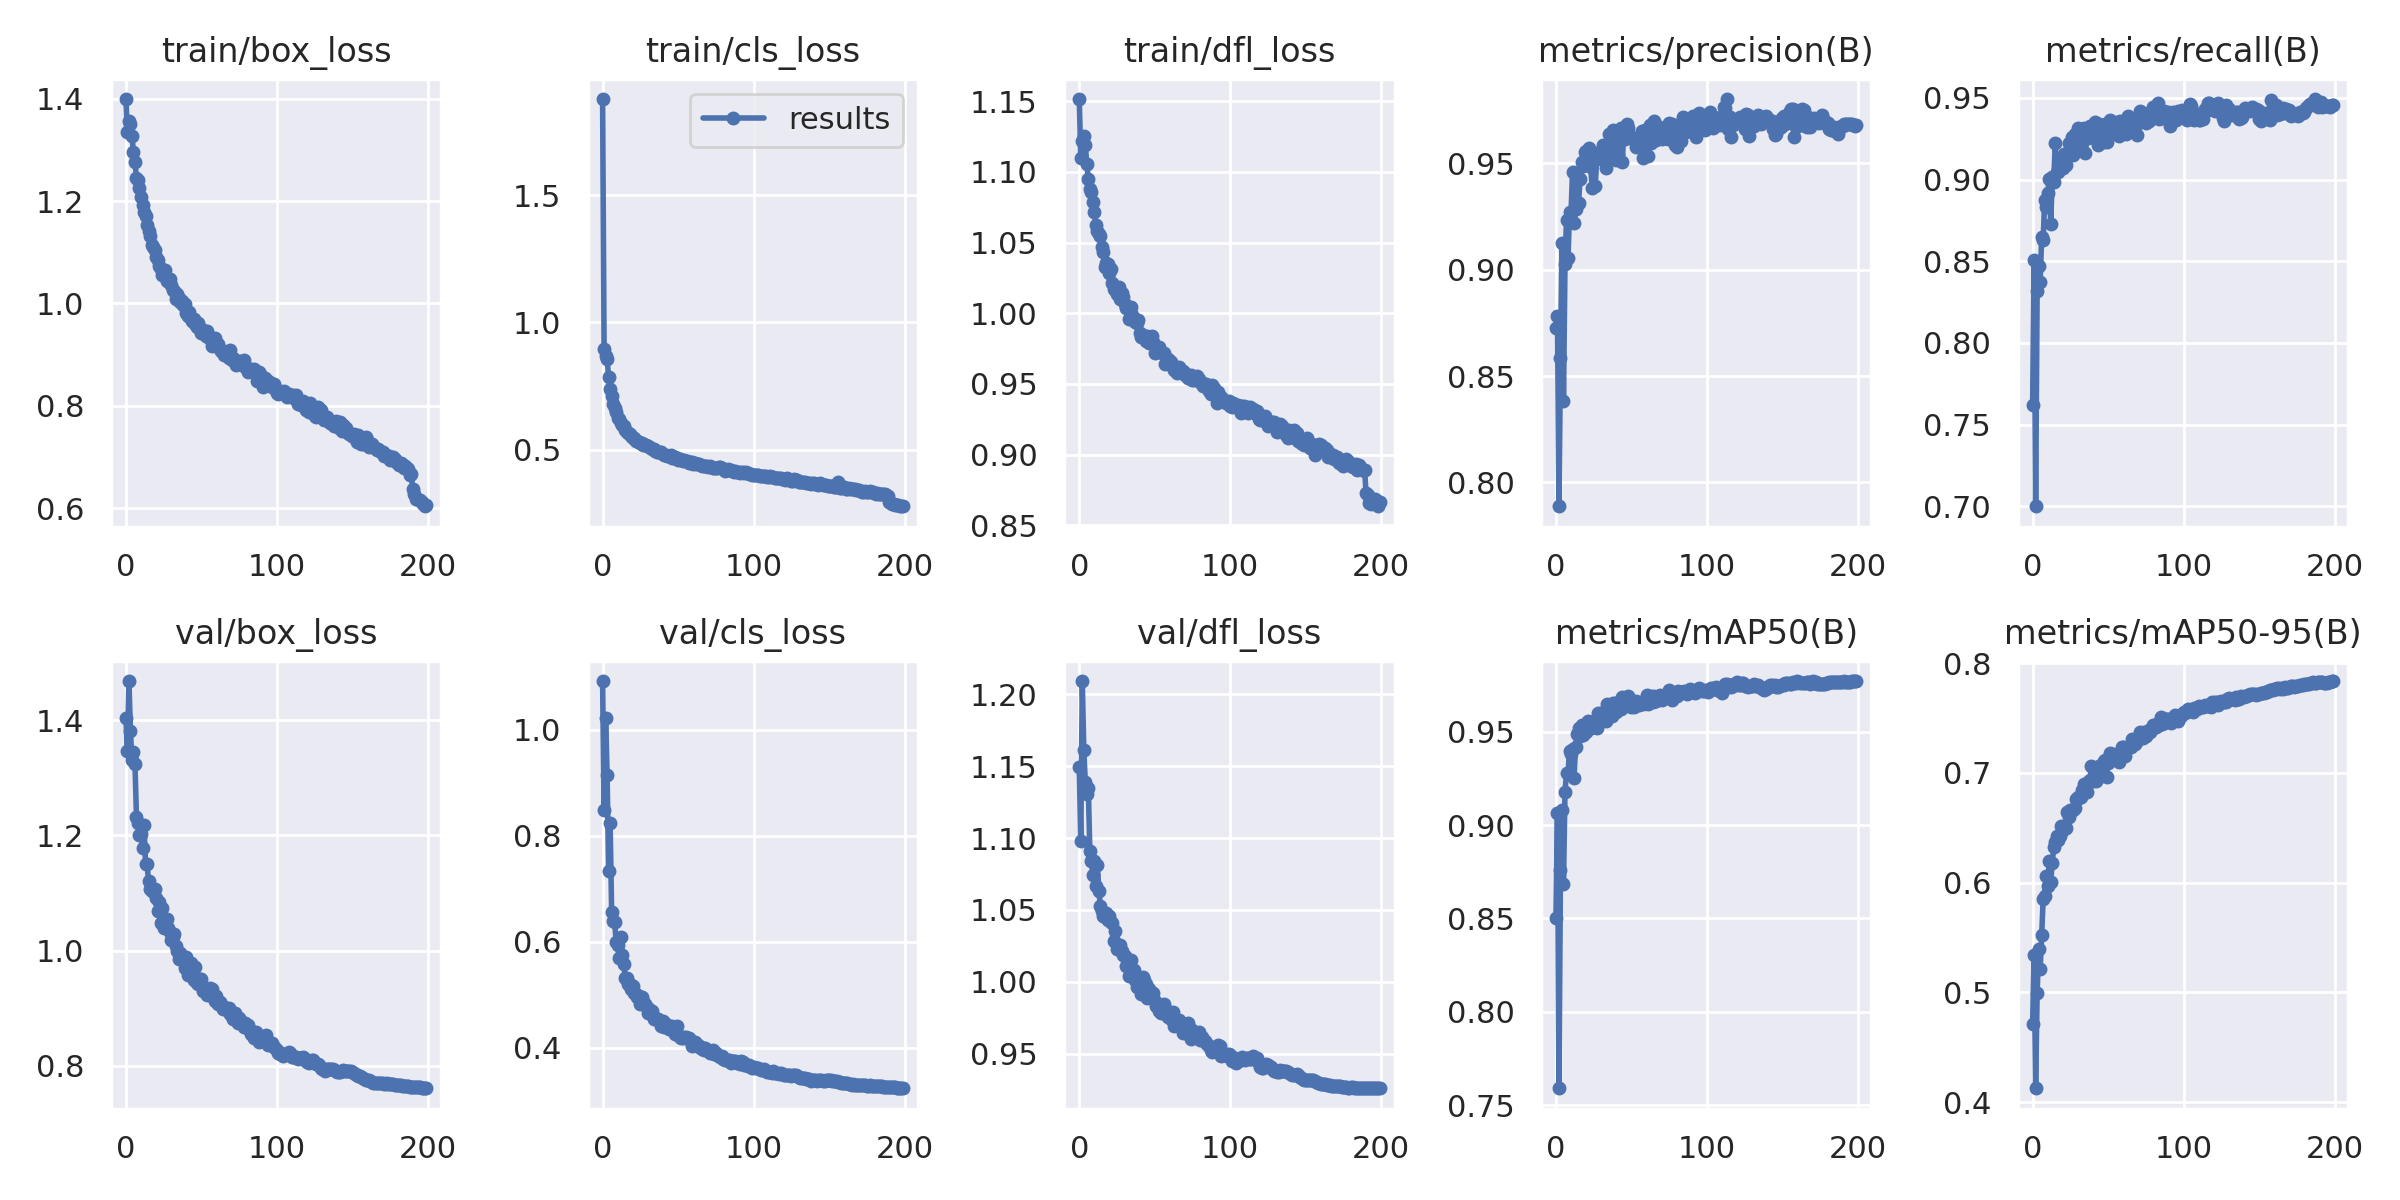

Values plotted in this chart, from the file beside it:
epoch, train/box_loss, train/cls_loss, train/dfl_loss, metrics/precision(B), metrics/recall(B), metrics/mAP50(B), metrics/mAP50-95(B), val/box_loss, val/cls_loss, val/dfl_loss, lr/pg0, lr/pg1, lr/pg2
0, 1.4, 1.877, 1.152, 0.8725, 0.7618, 0.8503, 0.471, 1.403, 1.091, 1.149, 0.07019, 0.003312, 0.003312
1, 1.335, 0.8945, 1.11, 0.8782, 0.8507, 0.9062, 0.5339, 1.346, 0.848, 1.098, 0.04016, 0.006612, 0.006612
2, 1.356, 0.8699, 1.122, 0.7888, 0.6999, 0.7591, 0.4126, 1.468, 1.023, 1.209, 0.01009, 0.00988, 0.00988
3, 1.351, 0.8561, 1.125, 0.8584, 0.8316, 0.8757, 0.4994, 1.38, 0.9149, 1.161, 0.009851, 0.009851, 0.009851
4, 1.327, 0.7862, 1.119, 0.9126, 0.8472, 0.9079, 0.5392, 1.33, 0.7324, 1.139, 0.009851, 0.009851, 0.009851
5, 1.296, 0.7406, 1.106, 0.8381, 0.8375, 0.8682, 0.5214, 1.344, 0.8241, 1.13, 0.009802, 0.009802, 0.009802
6, 1.276, 0.7129, 1.095, 0.9029, 0.8649, 0.9178, 0.5517, 1.324, 0.6566, 1.135, 0.009753, 0.009753, 0.009753
7, 1.245, 0.6799, 1.088, 0.9235, 0.863, 0.9277, 0.5852, 1.232, 0.638, 1.091, 0.009703, 0.009703, 0.009703
8, 1.241, 0.6651, 1.085, 0.9054, 0.8875, 0.9277, 0.5877, 1.222, 0.6373, 1.084, 0.009654, 0.009654, 0.009654
9, 1.226, 0.6477, 1.079, 0.9272, 0.8832, 0.9396, 0.6061, 1.201, 0.5984, 1.074, 0.009604, 0.009604, 0.009604
10, 1.209, 0.6267, 1.072, 0.9268, 0.892, 0.9382, 0.5965, 1.202, 0.5936, 1.084, 0.009555, 0.009555, 0.009555
11, 1.193, 0.6196, 1.062, 0.9459, 0.9004, 0.9408, 0.6198, 1.178, 0.5688, 1.066, 0.009505, 0.009505, 0.009505
12, 1.179, 0.6051, 1.058, 0.9218, 0.8726, 0.9254, 0.6008, 1.218, 0.609, 1.081, 0.009456, 0.009456, 0.009456
13, 1.171, 0.5992, 1.056, 0.9286, 0.9018, 0.942, 0.6178, 1.15, 0.5751, 1.063, 0.009406, 0.009406, 0.009406
14, 1.154, 0.5947, 1.054, 0.9418, 0.8988, 0.9488, 0.6324, 1.151, 0.5573, 1.053, 0.009357, 0.009357, 0.009357
15, 1.141, 0.5785, 1.047, 0.9314, 0.9223, 0.9518, 0.6365, 1.121, 0.5307, 1.05, 0.009307, 0.009307, 0.009307
16, 1.132, 0.5714, 1.043, 0.9428, 0.9046, 0.9474, 0.6424, 1.107, 0.531, 1.046, 0.009258, 0.009258, 0.009258
17, 1.114, 0.5662, 1.033, 0.9505, 0.9047, 0.9533, 0.639, 1.103, 0.5207, 1.045, 0.009208, 0.009208, 0.009208
18, 1.111, 0.5611, 1.035, 0.9487, 0.9089, 0.9482, 0.6428, 1.107, 0.5205, 1.048, 0.009158, 0.009158, 0.009158
19, 1.104, 0.5562, 1.035, 0.9555, 0.9102, 0.9536, 0.6518, 1.107, 0.5108, 1.043, 0.009109, 0.009109, 0.009109
20, 1.091, 0.5467, 1.029, 0.9556, 0.9073, 0.9496, 0.6474, 1.092, 0.5172, 1.046, 0.009059, 0.009059, 0.009059
21, 1.085, 0.5463, 1.031, 0.9546, 0.9157, 0.9555, 0.6498, 1.069, 0.5027, 1.041, 0.00901, 0.00901, 0.00901
22, 1.073, 0.5354, 1.022, 0.9573, 0.9088, 0.9539, 0.65, 1.084, 0.5017, 1.041, 0.00896, 0.00896, 0.00896
23, 1.067, 0.5332, 1.017, 0.9484, 0.9161, 0.9518, 0.6646, 1.047, 0.4953, 1.028, 0.008911, 0.008911, 0.008911
24, 1.057, 0.5306, 1.016, 0.9384, 0.9222, 0.9534, 0.6599, 1.075, 0.4982, 1.035, 0.008861, 0.008861, 0.008861
25, 1.058, 0.5265, 1.014, 0.9524, 0.9168, 0.9558, 0.6661, 1.039, 0.4824, 1.023, 0.008812, 0.008812, 0.008812
26, 1.065, 0.5286, 1.018, 0.9391, 0.9259, 0.9559, 0.6663, 1.046, 0.4955, 1.023, 0.008762, 0.008762, 0.008762
27, 1.044, 0.5177, 1.01, 0.9521, 0.9149, 0.952, 0.6657, 1.054, 0.4887, 1.025, 0.008713, 0.008713, 0.008713
28, 1.047, 0.5194, 1.014, 0.953, 0.9277, 0.9601, 0.6677, 1.039, 0.4833, 1.022, 0.008663, 0.008663, 0.008663
29, 1.048, 0.5176, 1.011, 0.9555, 0.9282, 0.9591, 0.6761, 1.032, 0.4788, 1.019, 0.008614, 0.008614, 0.008614
30, 1.036, 0.5133, 1.006, 0.9526, 0.9317, 0.9601, 0.6775, 1.019, 0.4659, 1.018, 0.008564, 0.008564, 0.008564
31, 1.027, 0.5099, 1.003, 0.9586, 0.9188, 0.9584, 0.6767, 1.024, 0.4728, 1.011, 0.008515, 0.008515, 0.008515
32, 1.024, 0.5076, 1.004, 0.9561, 0.9261, 0.9605, 0.678, 1.029, 0.4676, 1.012, 0.008466, 0.008466, 0.008466
33, 1.008, 0.5026, 0.996, 0.9478, 0.9246, 0.9558, 0.6847, 1.007, 0.4683, 1.004, 0.008416, 0.008416, 0.008416
34, 1.019, 0.5047, 1.004, 0.9513, 0.9317, 0.9648, 0.6896, 0.9996, 0.4537, 1.015, 0.008367, 0.008367, 0.008367
35, 1.011, 0.4967, 0.9987, 0.964, 0.9165, 0.9598, 0.6882, 0.9853, 0.4566, 1.005, 0.008317, 0.008317, 0.008317
36, 1.002, 0.4933, 0.9955, 0.956, 0.927, 0.9627, 0.6829, 0.9951, 0.454, 1.008, 0.008268, 0.008268, 0.008268
37, 1.006, 0.4928, 0.994, 0.954, 0.9254, 0.9584, 0.6915, 0.9862, 0.4546, 1.001, 0.008218, 0.008218, 0.008218
38, 0.9974, 0.4901, 0.9934, 0.9657, 0.9326, 0.9655, 0.6936, 0.9842, 0.4479, 0.9966, 0.008169, 0.008169, 0.008169
39, 0.998, 0.4908, 0.9953, 0.9627, 0.931, 0.9652, 0.7063, 0.9703, 0.4407, 0.9976, 0.008119, 0.008119, 0.008119
40, 0.982, 0.4841, 0.9857, 0.9514, 0.9261, 0.9604, 0.6924, 0.9898, 0.4509, 1.002, 0.00807, 0.00807, 0.00807
41, 0.9751, 0.4798, 0.9832, 0.954, 0.9353, 0.9642, 0.6958, 0.9585, 0.4398, 0.9914, 0.00802, 0.00802, 0.00802
42, 0.9825, 0.4808, 0.9848, 0.9627, 0.9246, 0.9633, 0.6928, 0.9767, 0.4443, 1.004, 0.007971, 0.007971, 0.007971
43, 0.9713, 0.4768, 0.9842, 0.9664, 0.921, 0.9623, 0.6958, 0.9788, 0.4412, 1.001, 0.007921, 0.007921, 0.007921
44, 0.9658, 0.4769, 0.9807, 0.9505, 0.9338, 0.9684, 0.7063, 0.9683, 0.4349, 0.9985, 0.007872, 0.007872, 0.007872
45, 0.9704, 0.4788, 0.9836, 0.9658, 0.9262, 0.9679, 0.7075, 0.9494, 0.4349, 0.989, 0.007822, 0.007822, 0.007822
46, 0.9596, 0.4694, 0.9792, 0.9613, 0.9282, 0.9636, 0.6972, 0.972, 0.4404, 0.9954, 0.007772, 0.007772, 0.007772
47, 0.9549, 0.4688, 0.9797, 0.9685, 0.9231, 0.9665, 0.7106, 0.9434, 0.4319, 0.9907, 0.007723, 0.007723, 0.007723
48, 0.961, 0.4711, 0.9839, 0.9665, 0.9342, 0.969, 0.7115, 0.9422, 0.4259, 0.9894, 0.007673, 0.007673, 0.007673
49, 0.9525, 0.4666, 0.9797, 0.9622, 0.9232, 0.9646, 0.696, 0.9504, 0.4405, 0.9921, 0.007624, 0.007624, 0.007624
50, 0.9418, 0.4605, 0.972, 0.9623, 0.928, 0.9632, 0.7087, 0.9507, 0.4238, 0.9864, 0.007574, 0.007574, 0.007574
51, 0.9478, 0.4629, 0.976, 0.9617, 0.9362, 0.965, 0.7181, 0.9306, 0.4203, 0.9829, 0.007525, 0.007525, 0.007525
52, 0.9434, 0.4598, 0.9747, 0.9611, 0.9295, 0.963, 0.7118, 0.9365, 0.419, 0.9837, 0.007476, 0.007476, 0.007476
53, 0.9369, 0.4566, 0.976, 0.9577, 0.9355, 0.9663, 0.7174, 0.928, 0.4177, 0.9801, 0.007426, 0.007426, 0.007426
54, 0.9463, 0.4616, 0.9722, 0.9614, 0.9347, 0.9656, 0.7148, 0.9229, 0.4204, 0.9785, 0.007377, 0.007377, 0.007377
55, 0.9329, 0.4563, 0.972, 0.9623, 0.9295, 0.9644, 0.7165, 0.9342, 0.4208, 0.9837, 0.007327, 0.007327, 0.007327
56, 0.9348, 0.4566, 0.9715, 0.9623, 0.9355, 0.9653, 0.7134, 0.9352, 0.4187, 0.9848, 0.007278, 0.007278, 0.007278
57, 0.9163, 0.4473, 0.9643, 0.9654, 0.9266, 0.9651, 0.7098, 0.9338, 0.4182, 0.9805, 0.007228, 0.007228, 0.007228
58, 0.9259, 0.4532, 0.9656, 0.9525, 0.9362, 0.9646, 0.716, 0.9197, 0.4146, 0.9776, 0.007178, 0.007178, 0.007178
59, 0.9321, 0.4507, 0.9677, 0.9657, 0.9318, 0.9671, 0.7235, 0.9125, 0.4037, 0.9754, 0.007129, 0.007129, 0.007129
... 140 more rows
